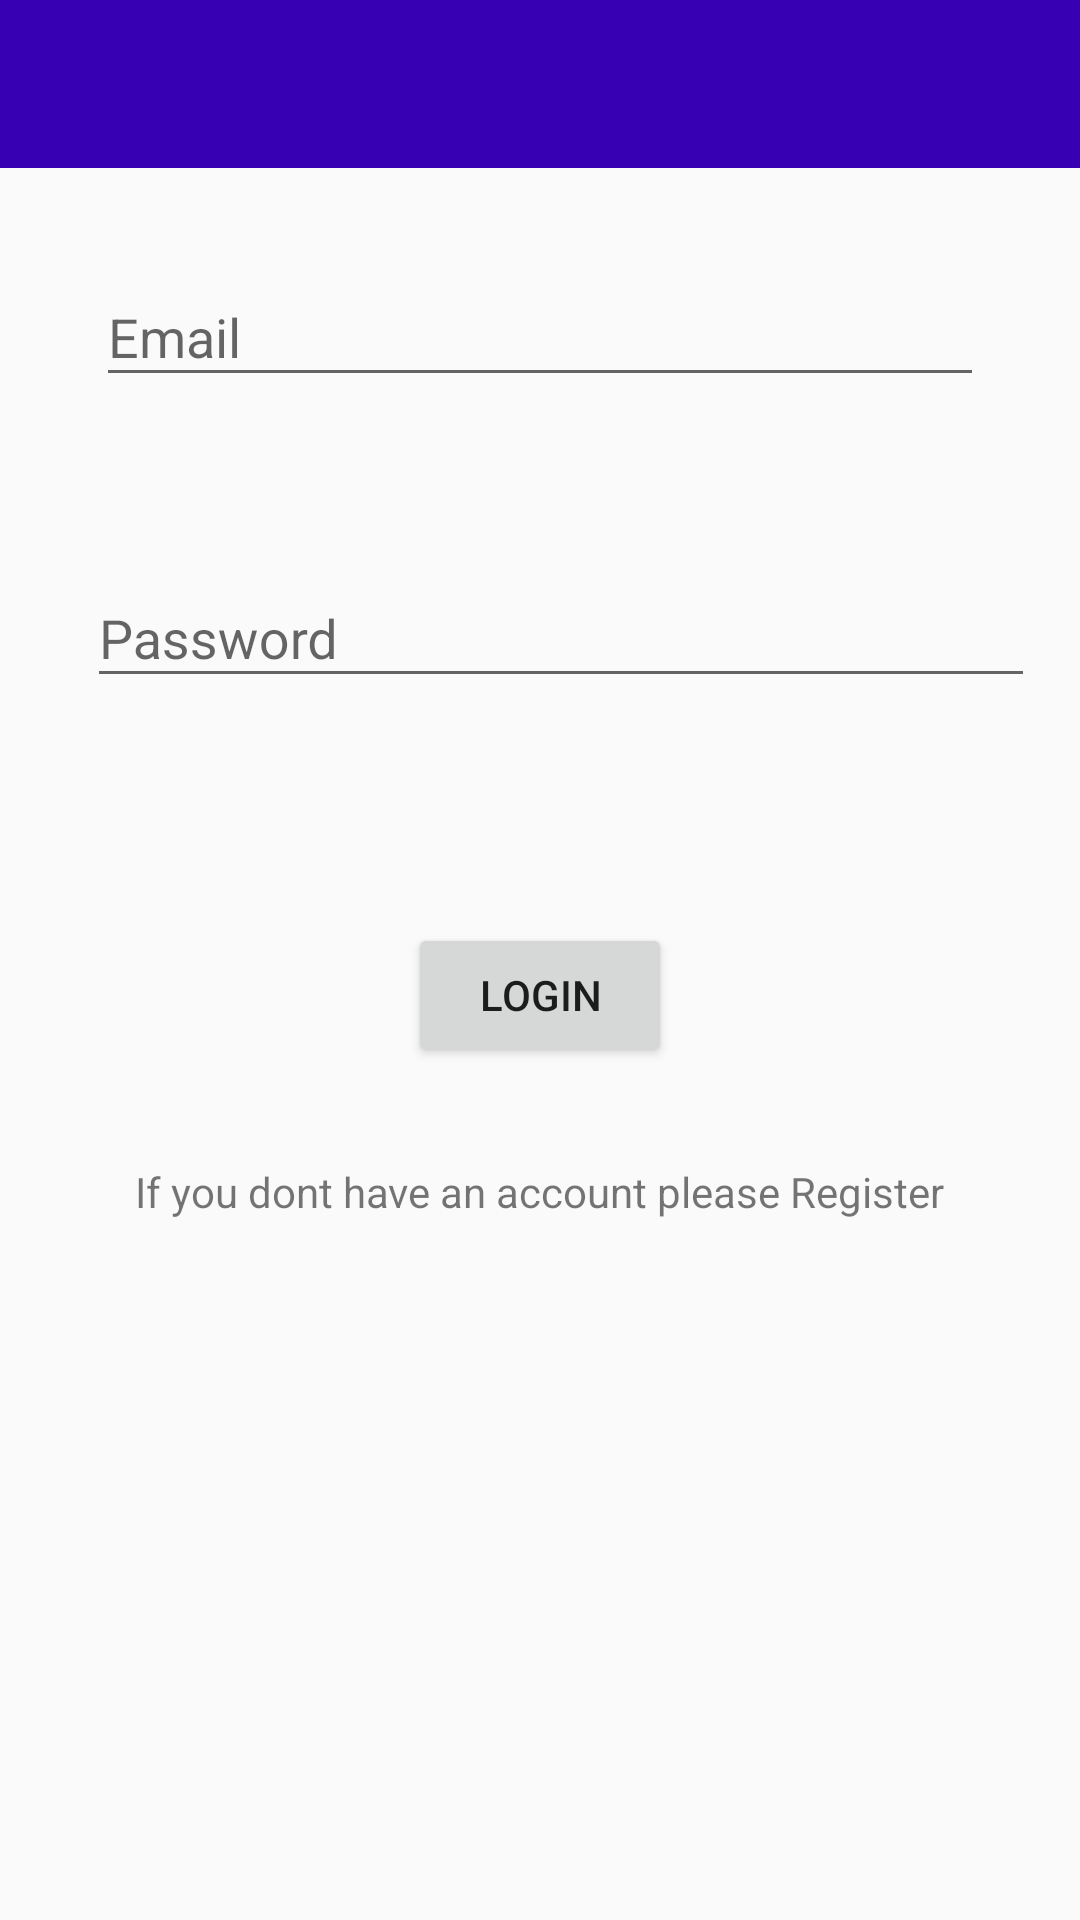

This screen was rendered from an Android layout file. Write that file and the resources it references.
<!-- AndroidManifest.xml: application theme AppTheme -->
<!-- res/layout/fragment_login.xml -->
<?xml version="1.0" encoding="utf-8"?>
<ScrollView xmlns:app="http://schemas.android.com/apk/res-auto"
    xmlns:tools="http://schemas.android.com/tools"
    android:layout_height="match_parent"
    android:layout_width="match_parent"
    xmlns:android="http://schemas.android.com/apk/res/android">
<android.support.constraint.ConstraintLayout xmlns:android="http://schemas.android.com/apk/res/android"
    xmlns:tools="http://schemas.android.com/tools"
    android:layout_width="match_parent"
    android:layout_height="match_parent"
    tools:context=".fragments.LoginFragment"
    android:fitsSystemWindows="true"
    >

    <android.support.v7.widget.Toolbar
        android:id="@+id/toolbar_add_sl_id"
        android:layout_width="match_parent"
        android:layout_height="wrap_content"
        android:background="@color/colorPrimaryDark"
        android:textAlignment="center"
        app:titleTextColor="@android:color/white">



    </android.support.v7.widget.Toolbar>

    <android.support.design.widget.TextInputLayout
        android:id="@+id/email_login_id"
        android:layout_width="match_parent"
        android:layout_height="wrap_content"
        android:layout_marginEnd="32dp"
        android:layout_marginStart="32dp"
        android:layout_marginTop="80dp"
        app:layout_constraintEnd_toEndOf="parent"
        app:layout_constraintStart_toStartOf="parent"
        app:layout_constraintTop_toTopOf="parent">

        <android.support.design.widget.TextInputEditText
            android:layout_width="match_parent"
            android:layout_height="wrap_content"
            android:hint="@string/email" />
    </android.support.design.widget.TextInputLayout>

    <android.support.design.widget.TextInputLayout
        android:id="@+id/password_login_id"
        android:layout_width="316dp"
        android:layout_height="wrap_content"
        android:layout_marginEnd="24dp"
        android:layout_marginStart="32dp"
        android:layout_marginTop="48dp"
        app:layout_constraintEnd_toEndOf="parent"
        app:layout_constraintHorizontal_bias="0.25"
        app:layout_constraintStart_toStartOf="parent"
        app:layout_constraintTop_toBottomOf="@+id/email_login_id">

        <android.support.design.widget.TextInputEditText
            android:layout_width="match_parent"
            android:layout_height="wrap_content"
            android:hint="@string/password" />
    </android.support.design.widget.TextInputLayout>

    <Button
        android:id="@+id/login_id"
        android:layout_width="wrap_content"
        android:layout_height="wrap_content"
        android:layout_marginEnd="8dp"
        android:layout_marginStart="8dp"
        android:layout_marginTop="75dp"
        android:text="@string/loginTitle"
        app:layout_constraintEnd_toEndOf="parent"
        app:layout_constraintStart_toStartOf="parent"
        app:layout_constraintTop_toBottomOf="@+id/password_login_id" />

    <TextView
        android:id="@+id/register_text_id"
        android:layout_width="wrap_content"
        android:layout_height="wrap_content"
        android:layout_marginBottom="32dp"
        android:layout_marginEnd="163dp"
        android:layout_marginStart="163dp"
        android:layout_marginTop="32dp"
        android:text="@string/loginRegisterMsg"
        app:layout_constraintBottom_toBottomOf="parent"
        app:layout_constraintEnd_toEndOf="parent"
        app:layout_constraintStart_toStartOf="parent"
        app:layout_constraintTop_toBottomOf="@+id/login_id" />
</android.support.constraint.ConstraintLayout>
</ScrollView>
<!-- resources referenced by this layout -->
<resources>
  <string name="email">Email</string>
  <string name="loginRegisterMsg">If you dont have an account please Register</string>
  <string name="loginTitle">Login</string>
  <string name="password">Password</string>
  <style name="AppTheme" parent="Theme.AppCompat.Light.NoActionBar" />
  <!-- not gathered from this repository: default colours our renderer supplied (Android Studio template values) -->
  <color name="colorPrimaryDark">#FF3700B3</color>
</resources>
